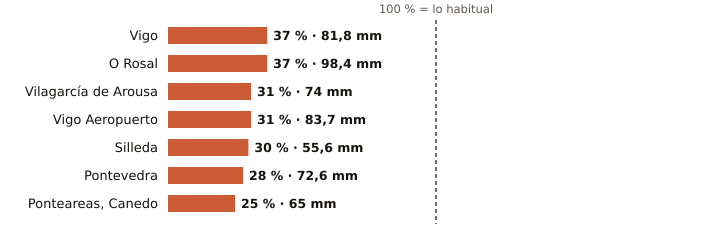

The data file committed next to this chart (first rows):
estacion, provincia, indicativo, mm_otono, referencia_mm, pct, periodo_referencia, hasta, hora
Vigo, Pontevedra, 1496X, 81.8, 219.7, 37, 2004-2025, 2026-10-25, 
O Rosal, Pontevedra, 1730E, 98.4, 267.6, 37, 1991-2020, 2026-10-25, 
Vilagarcía de Arousa, Pontevedra, 1477V, 74.0, 241.5, 31, 2009-2025, 2026-10-25, 
Vigo Aeropuerto, Pontevedra, 1495, 83.7, 265.8, 31, 1991-2020, 2026-10-26, 2
Silleda, Pontevedra, 1466A, 55.6, 187.7, 30, 1991-2025, 2026-10-26, 1
Pontevedra, Pontevedra, 1484C, 72.6, 256.8, 28, 1991-2020, 2026-10-26, 2
Ponteareas, Canedo, Pontevedra, 1723X, 65.0, 256.7, 25, 2004-2025, 2026-10-25, 
